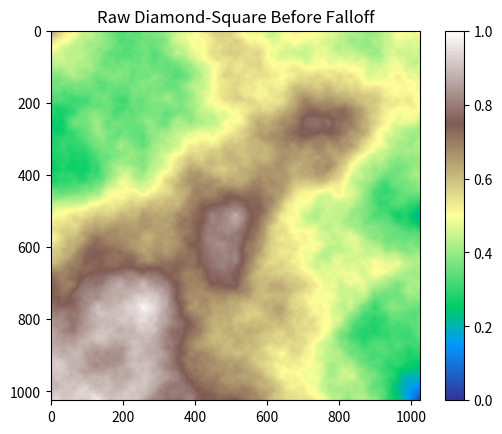
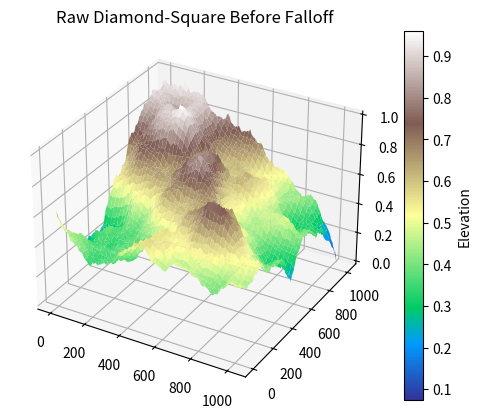
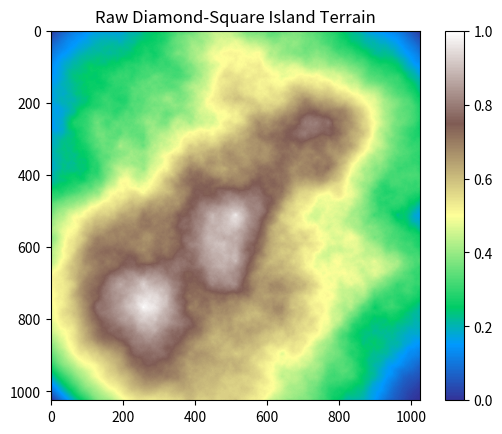
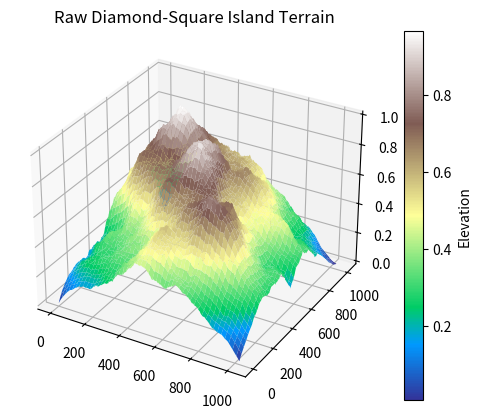
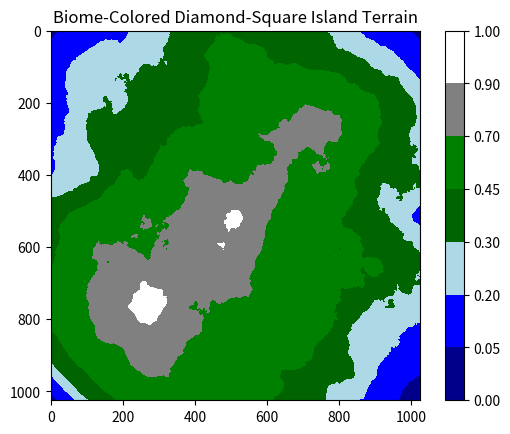
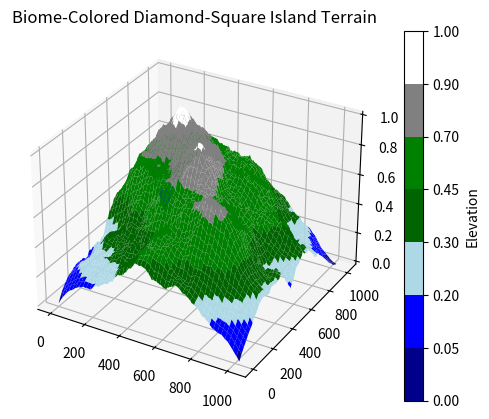
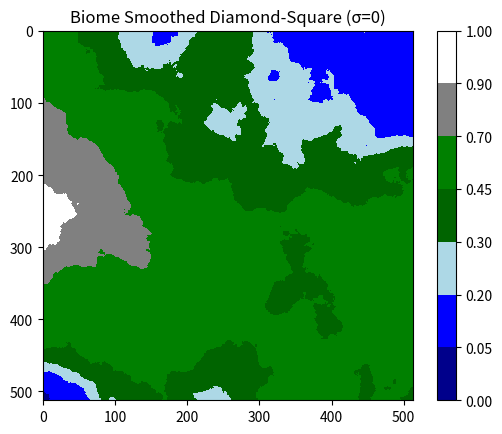
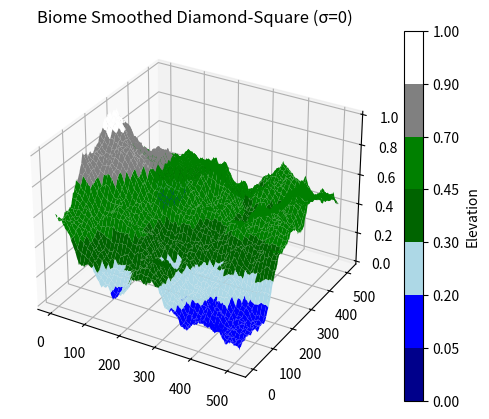
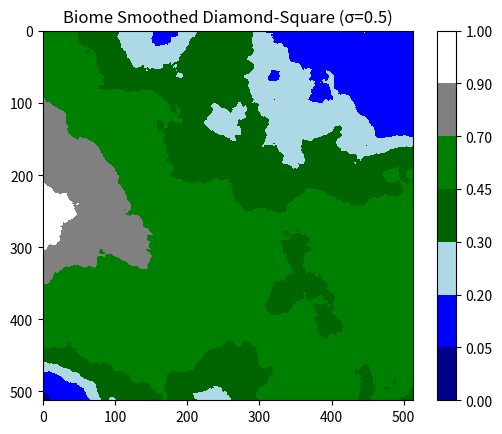
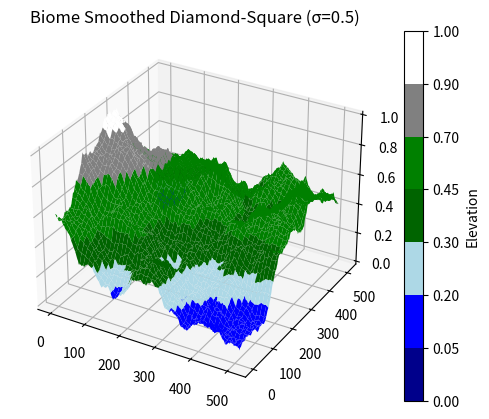
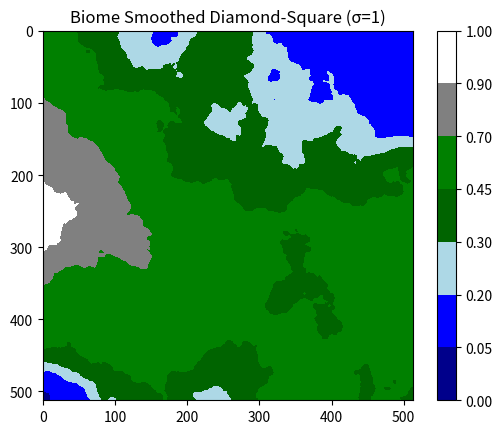
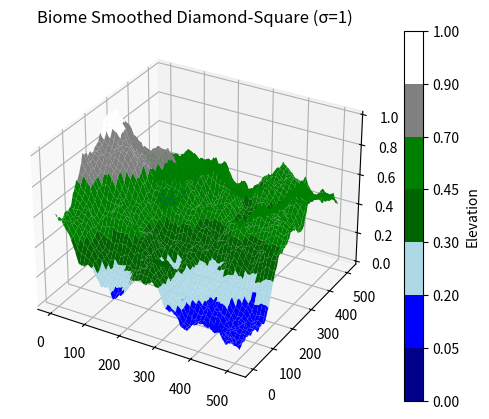
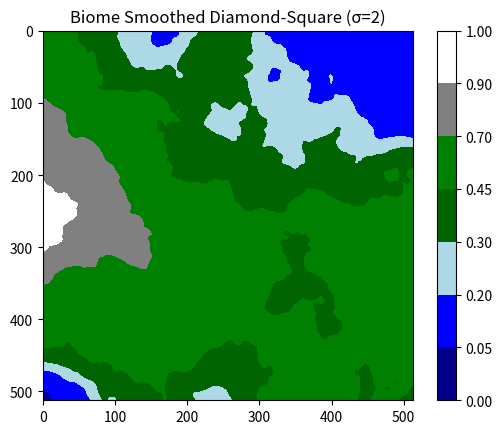
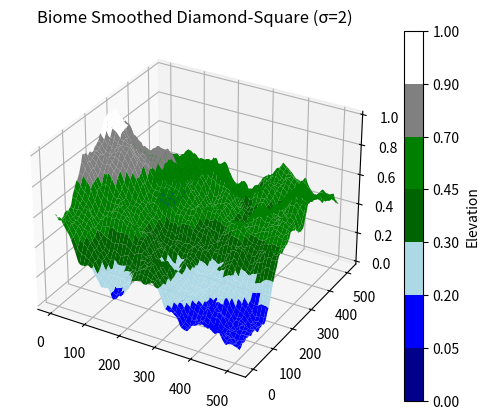
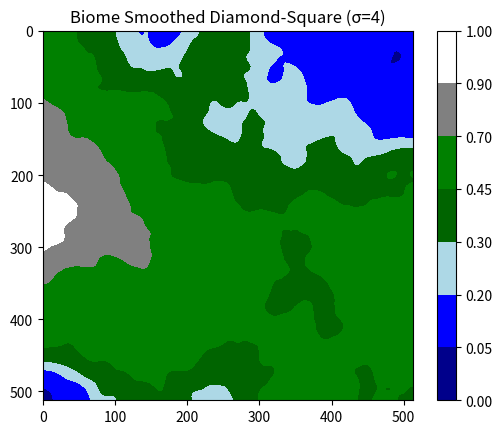
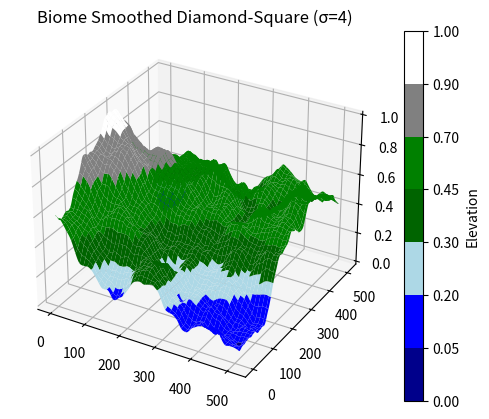

Reproduce these figures in Python, in order.
import numpy as np
import matplotlib.pyplot as plt
from mpl_toolkits.mplot3d import Axes3D
from matplotlib.colors import ListedColormap, BoundaryNorm
from scipy.ndimage import gaussian_filter
import os

def generate_diamond_square(size: int, roughness: float, seed: int = None) -> np.ndarray:
    if seed is not None:
        np.random.seed(seed)

    assert (size - 1) & (size - 2) == 0, "Size must be 2^n + 1"
    grid = np.zeros((size, size), dtype=float)

    grid[0, 0] = np.random.rand()
    grid[0, -1] = np.random.rand()
    grid[-1, 0] = np.random.rand()
    grid[-1, -1] = np.random.rand()

    step_size = size - 1
    scale = roughness

    while step_size > 1:
        half_step = step_size // 2

        for y in range(half_step, size - 1, step_size):
            for x in range(half_step, size - 1, step_size):
                avg = (grid[y - half_step, x - half_step] +
                       grid[y - half_step, x + half_step] +
                       grid[y + half_step, x - half_step] +
                       grid[y + half_step, x + half_step]) / 4.0
                grid[y, x] = avg + (np.random.rand() * 2 - 1) * scale

        for y in range(0, size, half_step):
            for x in range((y + half_step) % step_size, size, step_size):
                s = []
                if x - half_step >= 0: s.append(grid[y, x - half_step])
                if x + half_step < size: s.append(grid[y, x + half_step])
                if y - half_step >= 0: s.append(grid[y - half_step, x])
                if y + half_step < size: s.append(grid[y + half_step, x])
                avg = sum(s) / len(s)
                grid[y, x] = avg + (np.random.rand() * 2 - 1) * scale

        step_size //= 2
        scale *= roughness

    return grid

def normalize_range(grid: np.ndarray, min_val: float = 0.0, max_val: float = 1.0) -> np.ndarray:
    min_grid = np.min(grid)
    max_grid = np.max(grid)
    normalized = (grid - min_grid) / (max_grid - min_grid)
    return normalized * (max_val - min_val) + min_val

def apply_radial_falloff(grid: np.ndarray, falloff_strength: float = 3.0) -> np.ndarray:
    h, w = grid.shape
    cx, cy = w / 2, h / 2
    max_dist = np.sqrt(cx**2 + cy**2)

    falloff = np.zeros_like(grid)
    for y in range(h):
        for x in range(w):
            dist = np.sqrt((x - cx)**2 + (y - cy)**2)
            falloff[y, x] = 1 - (dist / max_dist) ** falloff_strength

    return grid * falloff

def smooth_terrain(grid: np.ndarray, sigma: float = 1.5) -> np.ndarray:
    return gaussian_filter(grid, sigma=sigma)

def ensure_output_folder():
    folder = "images/diamond_square"
    if not os.path.exists(folder):
        os.makedirs(folder)
        print(f"Created folder: {folder}")

def plot_terrain(grid: np.ndarray, size: int, title: str, filename_prefix: str, show_plots: bool = True, apply_biomes: bool = True):
    if apply_biomes:
        colors = ['darkblue', "blue", "lightblue", 'darkgreen', 'green','grey', 'white']
        bounds = [0, 0.05, 0.20, 0.30, 0.45, 0.70, 0.90, 1]
        cmap = ListedColormap(colors)
        norm = BoundaryNorm(bounds, cmap.N)
    else:
        cmap = 'terrain'
        norm = None

    plt.imshow(grid, cmap=cmap, norm=norm, interpolation='lanczos')
    if apply_biomes:
        plt.colorbar(ticks=bounds)
    else:
        plt.colorbar()
    plt.title(title)
    plt.savefig(f"images/diamond_square/{filename_prefix}_2d.png", dpi=300)
    if show_plots:
        plt.show()
    plt.close()

    x = np.linspace(0, size - 1, size)
    y = np.linspace(0, size - 1, size)
    x, y = np.meshgrid(x, y)

    fig = plt.figure()
    ax = fig.add_subplot(111, projection='3d')
    surf = ax.plot_surface(x, y, grid, cmap=cmap, norm=norm, edgecolor='none')
    if apply_biomes:
        fig.colorbar(surf, ax=ax, boundaries=bounds, ticks=bounds, label='Elevation')
    else:
        fig.colorbar(surf, ax=ax, label='Elevation')
    ax.set_title(title)
    plt.savefig(f"images/diamond_square/{filename_prefix}_3d.png", dpi=300)
    if show_plots:
        plt.show()
    plt.close()

def run_diamond_square_with_falloff(size: int, roughness: float, min_z: float, max_z: float, show_plots: bool = False):
    print("Generating Diamond-Square terrain with radial falloff...")
    terrain = generate_diamond_square(size, roughness, seed=36)
    terrain = normalize_range(terrain, min_val=min_z, max_val=max_z)
    raw = terrain.copy()
    terrain = apply_radial_falloff(terrain, falloff_strength=3.5)
    terrain = normalize_range(terrain, min_val=min_z, max_val=max_z)

    ensure_output_folder()
    plot_terrain(raw, size, "Raw Diamond-Square Before Falloff", "diamond_square_falloff_before", show_plots, apply_biomes=False)
    plot_terrain(terrain, size, "Raw Diamond-Square Island Terrain", "diamond_square_falloff_raw", show_plots, apply_biomes=False)
    plot_terrain(terrain, size, "Biome-Colored Diamond-Square Island Terrain", "diamond_square_falloff_biome", show_plots, apply_biomes=True)

def run_diamond_square_multi_smoothing(size: int, roughness: float, min_z: float, max_z: float, sigmas: list[float], show_plots: bool = False):
    print("Generating multi-sigma smoothed Diamond-Square terrains...")
    base = generate_diamond_square(size, roughness, seed=123)
    base = normalize_range(base, min_val=min_z, max_val=max_z)

    ensure_output_folder()

    for sigma in sigmas:
        print(f"\tApplying Gaussian smoothing with sigma={sigma}...")
        smoothed = smooth_terrain(base, sigma)
        smoothed = normalize_range(smoothed, min_val=min_z, max_val=max_z)

        biome_name = f"diamond_square_sigma{sigma}_biome"
        plot_terrain(smoothed, size, f"Biome Smoothed Diamond-Square (σ={sigma})", biome_name, show_plots, apply_biomes=True)

if __name__ == "__main__":
    run_diamond_square_with_falloff(
        size=1025,
        roughness=0.5,
        min_z=0.0,
        max_z=1.0,
        show_plots=False
    )

    run_diamond_square_multi_smoothing(
        size=513,
        roughness=0.5,
        min_z=0.0,
        max_z=1.0,
        sigmas=[0, 0.5, 1, 2, 4, 8, 16, 32],
        show_plots=False
    )
